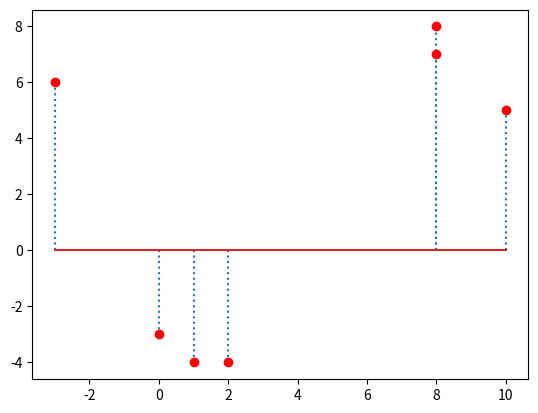

Recreate this plot in Python.
# Stem Plots with Matplotlib

import matplotlib.pyplot as plt
import random

x=[]
y=[]

for i in range(0,7):
    x.append(random.randint(-4,10))

print(x)

for i in range(0,7):
    y.append(random.randint(-4,10))

print(y)


plt.stem(x,y,linefmt=":",markerfmt="ro")
plt.show()
